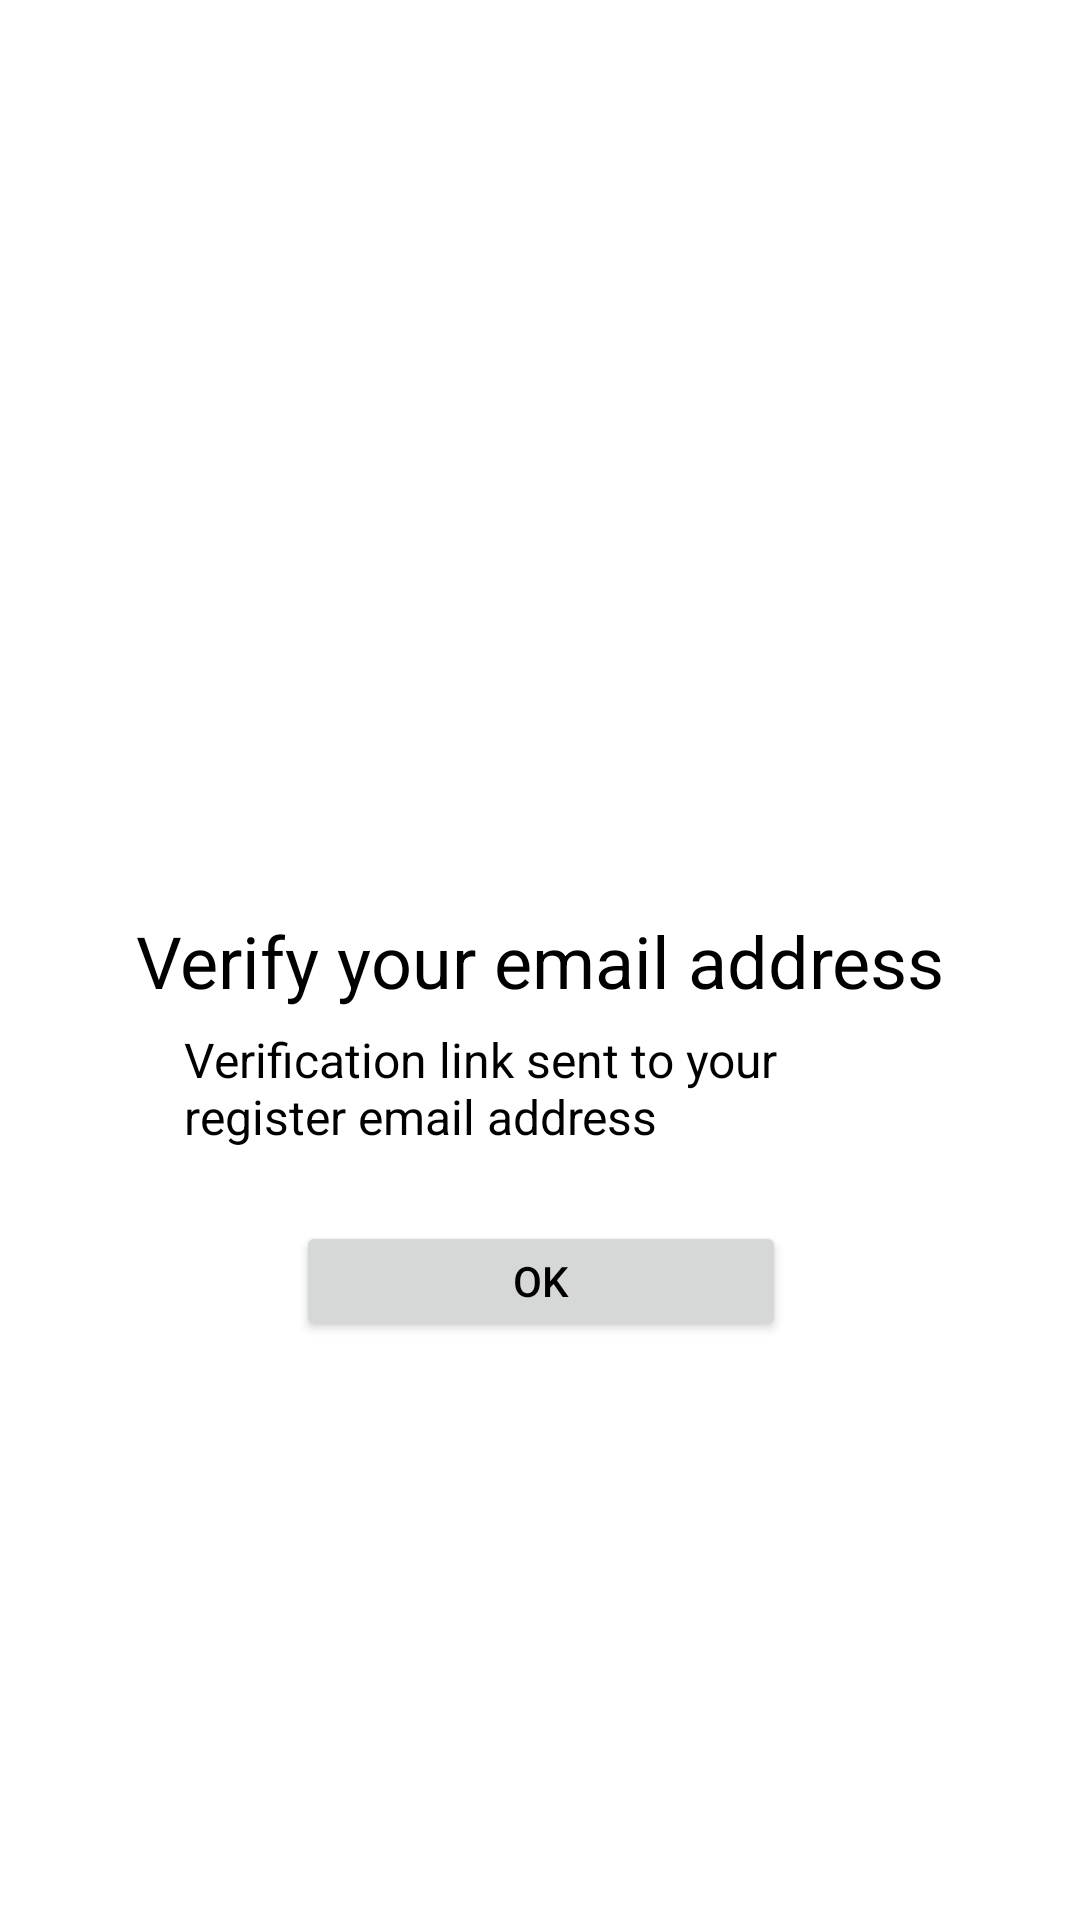

Here is an Android app screen rendered from its layout file. Give the layout XML and the strings, colors and styles it references.
<!-- AndroidManifest.xml: application theme Theme.LotteryTicket -->
<!-- res/layout/verify_email.xml -->
<?xml version="1.0" encoding="utf-8"?>
<layout xmlns:android="http://schemas.android.com/apk/res/android"
    xmlns:app="http://schemas.android.com/apk/res-auto">

    <data>
<variable
    name="mView"
    type="alok.bhowmik.lotteryticket.loginRegister.view.VerificationEmailView" />
    </data>

    <androidx.constraintlayout.widget.ConstraintLayout
        android:layout_width="match_parent"
        android:layout_height="match_parent">

        <androidx.appcompat.widget.AppCompatTextView
            android:id="@+id/verifyYourAccount"
            android:layout_width="0dp"
            android:layout_height="wrap_content"
            android:layout_marginHorizontal="16dp"
            android:text="@string/verification_link_sent_to_your_register_email_address"
            android:textSize="16sp"
            android:layout_marginTop="6dp"
            app:layout_constraintEnd_toEndOf="@+id/emailVerificationText"
            app:layout_constraintStart_toStartOf="@id/emailVerificationText"
            app:layout_constraintTop_toBottomOf="@id/emailVerificationText" />

        <androidx.appcompat.widget.AppCompatTextView
            android:id="@+id/emailVerificationText"
            android:layout_width="wrap_content"
            android:layout_height="wrap_content"
            android:text="@string/verify_your_email_address"
            android:textSize="24sp"
            app:layout_constraintBottom_toBottomOf="parent"
            app:layout_constraintEnd_toEndOf="parent"
            app:layout_constraintStart_toStartOf="parent"
            app:layout_constraintTop_toTopOf="parent" />

        <androidx.appcompat.widget.AppCompatButton
            android:id="@+id/verifyBtn"
            android:layout_width="wrap_content"
            android:layout_marginTop="24dp"
            android:text="@string/ok"
            android:minEms="10"
            android:onClick="@{()-> mView.onOkBtnClick()}"
            android:layout_height="@dimen/min_app_btn_height"
            app:layout_constraintEnd_toEndOf="@+id/emailVerificationText"
            app:layout_constraintStart_toStartOf="@+id/emailVerificationText"
            app:layout_constraintTop_toBottomOf="@+id/verifyYourAccount" />
    </androidx.constraintlayout.widget.ConstraintLayout>
</layout>
<!-- resources referenced by this layout -->
<resources>
  <dimen name="min_app_btn_height">40dp</dimen>
  <string name="ok">ok</string>
  <string name="verification_link_sent_to_your_register_email_address">Verification link sent to your register email address</string>
  <string name="verify_your_email_address">Verify your email address</string>
  <style name="Theme.LotteryTicket" parent="Theme.MaterialComponents.DayNight.NoActionBar">
          
          <item name="colorPrimary">@color/purple_500</item>
          <item name="colorPrimaryVariant">@color/purple_700</item>
          <item name="colorOnPrimary">@color/white</item>
          
          <item name="colorSecondary">@color/teal_200</item>
          <item name="colorSecondaryVariant">@color/teal_700</item>
          <item name="colorOnSecondary">@color/black</item>
          
          <item name="android:statusBarColor" tools:targetApi="l">?attr/colorPrimaryVariant</item>
          
          <item name="android:textColor">@color/black</item>
          <item name="android:color">@color/purple_500</item>
      </style>
  <color name="purple_500">#FF6200EE</color>
  <color name="purple_700">#FF3700B3</color>
  <color name="white">#FFFFFFFF</color>
  <color name="teal_200">#FF03DAC5</color>
  <color name="teal_700">#FF018786</color>
  <color name="black">#FF000000</color>
</resources>
